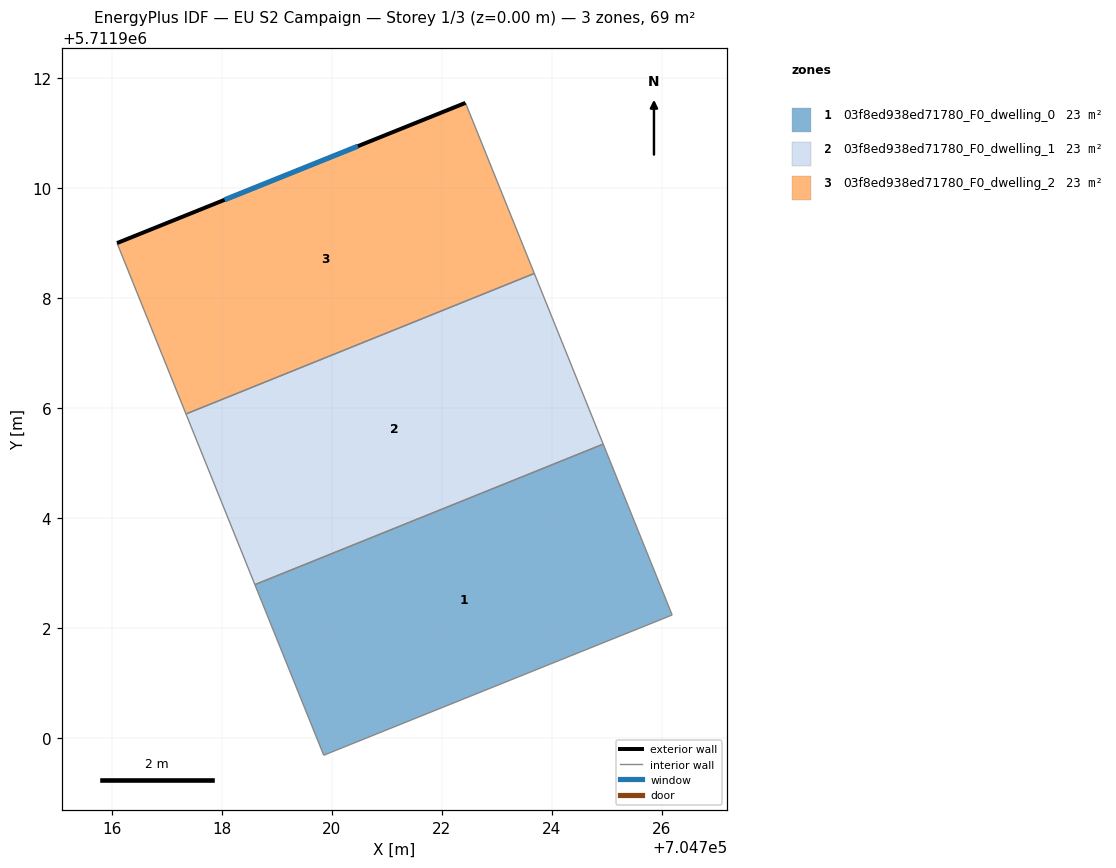
=== STOREY PLAN SPEC (per zone: floor XY polygon, exterior-wall plan segments, windows/doors) ===
zone 1: 03f8ed938ed71780_F0_dwelling_0  (22.9 m²)
  floor: (704724.93, 5711905.34) (704726.19, 5711902.23) (704719.85, 5711899.68) (704718.60, 5711902.79)
  interior walls: 4
zone 2: 03f8ed938ed71780_F0_dwelling_1  (22.9 m²)
  floor: (704723.68, 5711908.45) (704724.93, 5711905.34) (704718.60, 5711902.79) (704717.34, 5711905.89)
  interior walls: 4
zone 3: 03f8ed938ed71780_F0_dwelling_2  (22.9 m²)
  floor: (704722.43, 5711911.55) (704723.68, 5711908.45) (704717.34, 5711905.89) (704716.09, 5711909.00)
  exterior wall: (704722.43, 5711911.55) – (704716.09, 5711909.00)  [6.8 m]
    window: (704720.47, 5711910.76) – (704718.05, 5711909.79)  [3.0 m²]
  interior walls: 3

=== DERIVED (storey summary) ===
Building: EU S2 Campaign
Storey: 1 of 3  (floor level z = 0.00 m)
Storey gross floor area: 68.6 m²
Zones on this storey: 3
  - 03f8ed938ed71780_F0_dwelling_0: floor 22.9 m²
  - 03f8ed938ed71780_F0_dwelling_1: floor 22.9 m²
  - 03f8ed938ed71780_F0_dwelling_2: floor 22.9 m²; exterior wall 6.8 m (20.5 m²); 1 window(s) 3.0 m²; WWR 14.6%
Zone adjacency (shared interzone walls):
  - 03f8ed938ed71780_F0_dwelling_0 ↔ 03f8ed938ed71780_F0_dwelling_1
  - 03f8ed938ed71780_F0_dwelling_1 ↔ 03f8ed938ed71780_F0_dwelling_2